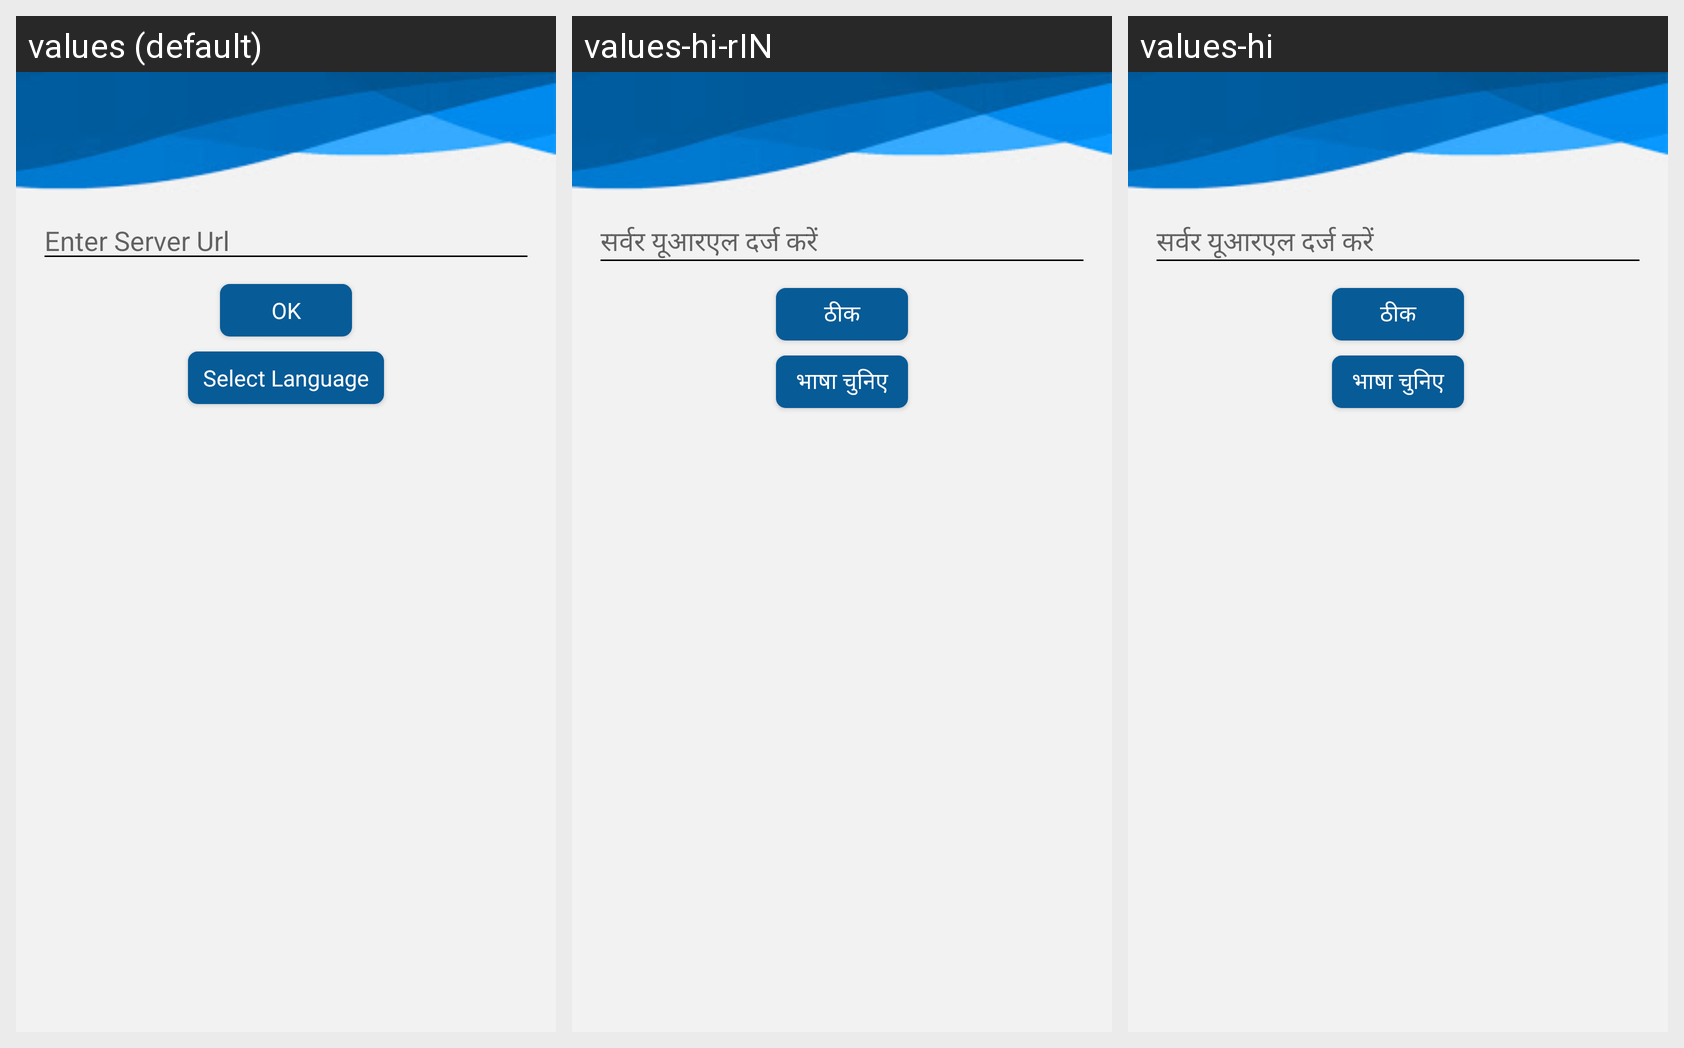

Here is an Android app screen in its default locale and in the app's own translations. Write out the translated-string differences for the strings that appear on this screen.
Android screen res/layout/url_setting.xml rendered under 3 locales, left to right: values (default), values-hi-rIN, values-hi. Device: Nexus 5 (rendered at 1080×1920; each locale shown at half size, 540×960, under a caption strip naming it); theme AppTheme.
Strings drawn on this screen, with the default value and each locale's value (text and hints the layout hard-codes, and strings that could not be matched under every locale, appear in the picture but are not listed):

server_url_hint
  values: Enter Server Url
  values-hi-rIN: सर्वर यूआरएल दर्ज करें
  values-hi: सर्वर यूआरएल दर्ज करें

OK_Button_label
  values: OK
  values-hi-rIN: ठीक
  values-hi: ठीक

Select_Language
  values: Select Language
  values-hi-rIN: भाषा चुनिए
  values-hi: भाषा चुनिए
